10-way image classification set "labeled" from GitHub (songsy0203ai-alt/maple-vision-search); label vocabulary: fly, jump, prone, shoot 1, stab 1, stand 1, stand 2, swing 1, walk 1, walk 2.

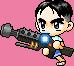
Label: walk 2

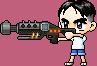
Label: shoot 1

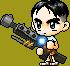
Label: stand 2

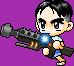
Label: walk 2

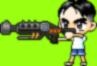
Label: shoot 1

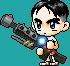
Label: stand 2
